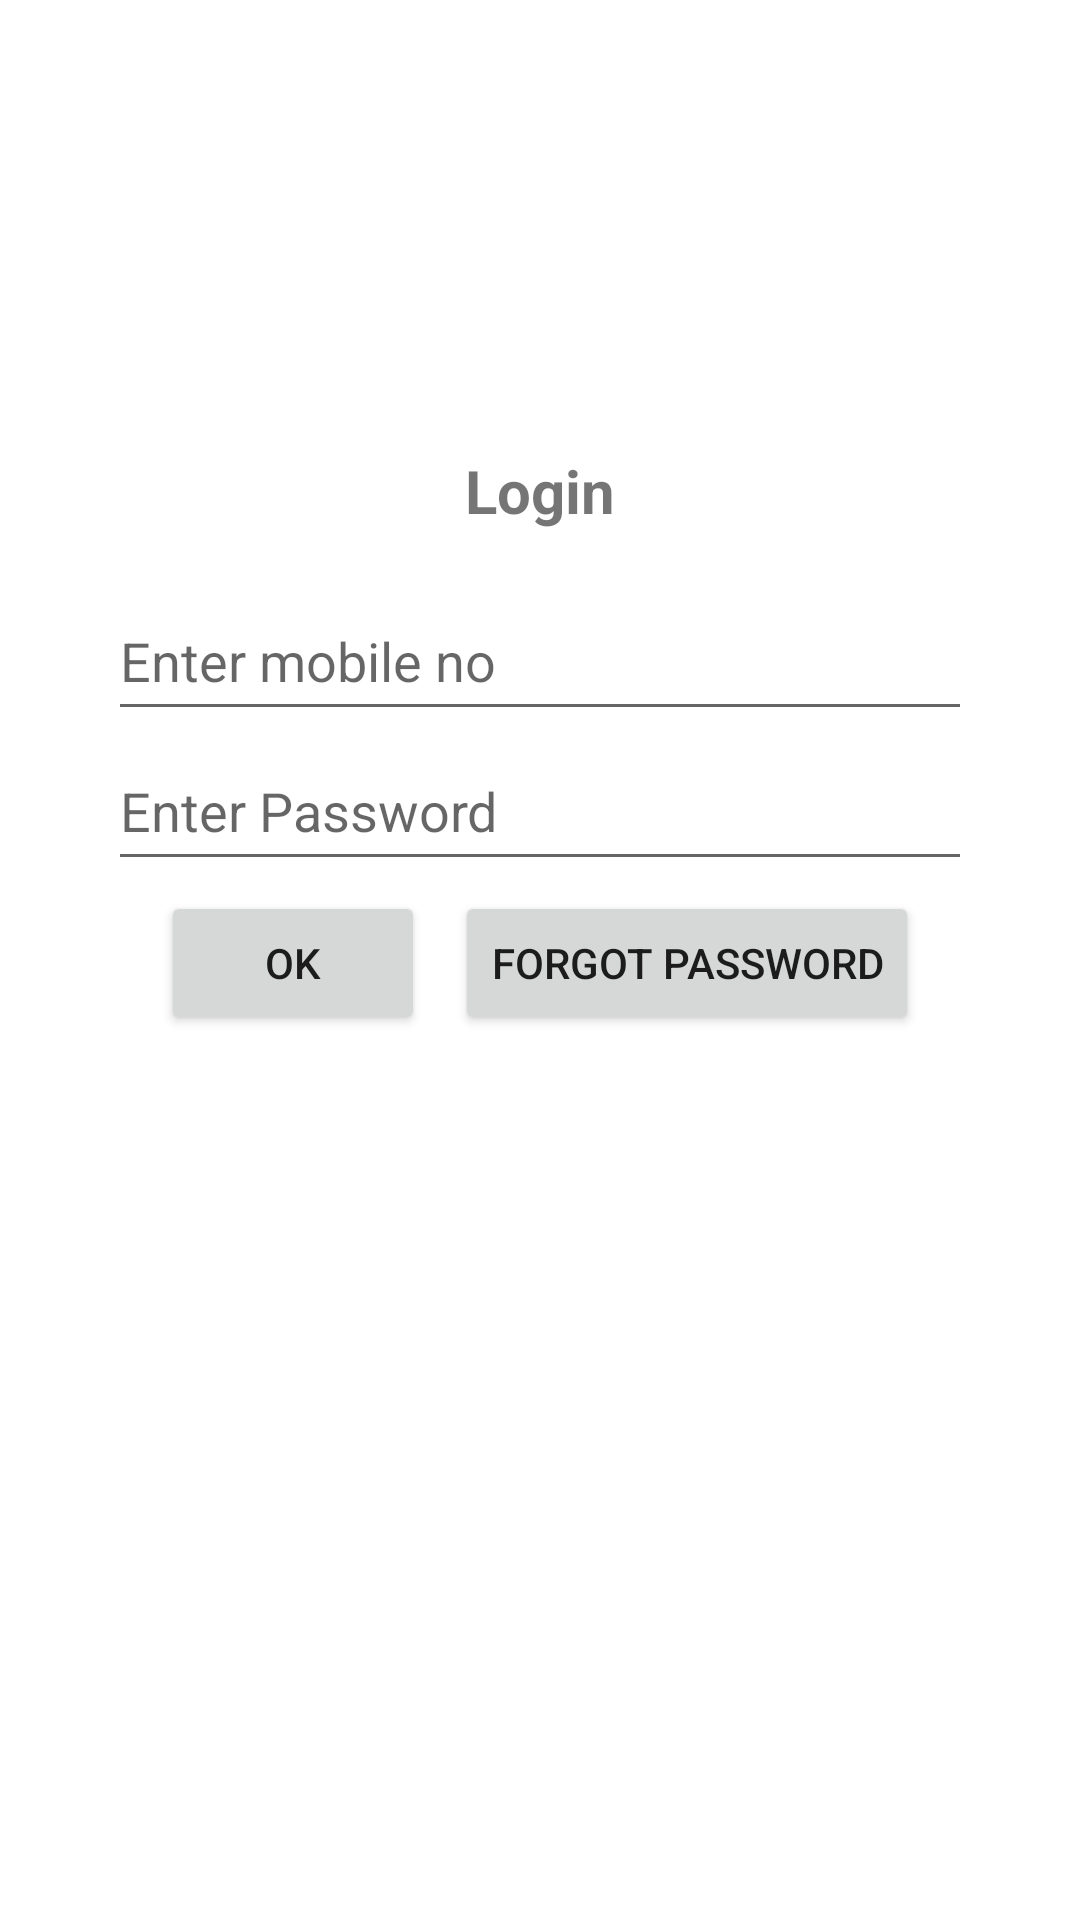

The Android layout XML behind this screen, and the referenced resources:
<!-- AndroidManifest.xml: application theme Theme.SaleTracker -->
<!-- res/layout/activity_main.xml -->
<?xml version="1.0" encoding="utf-8"?>
<androidx.constraintlayout.widget.ConstraintLayout
    xmlns:android="http://schemas.android.com/apk/res/android"
    xmlns:app="http://schemas.android.com/apk/res-auto"
    xmlns:tools="http://schemas.android.com/tools"
    android:layout_width="match_parent"
    android:layout_height="match_parent"
    tools:context=".MainActivity">
    <androidx.constraintlayout.widget.Guideline
        android:id="@+id/guideline_top"
        android:layout_width="wrap_content"
        android:layout_height="wrap_content"
        android:orientation="horizontal"
        app:layout_constraintGuide_begin="150dp"/>
    <androidx.constraintlayout.widget.Guideline
        android:id="@+id/guideline_start"
        android:layout_width="wrap_content"
        android:layout_height="wrap_content"
        android:orientation="vertical"
        app:layout_constraintGuide_percent="0.1"/>
    <androidx.constraintlayout.widget.Guideline
        android:id="@+id/guideline_end"
        android:layout_width="wrap_content"
        android:layout_height="wrap_content"
        android:orientation="vertical"
        app:layout_constraintGuide_percent="0.9"/>
    <androidx.constraintlayout.widget.Guideline
        android:id="@+id/guideline_bottom"
        android:layout_width="wrap_content"
        android:layout_height="wrap_content"
        android:orientation="horizontal"
        app:layout_constraintGuide_end="150dp"/>

    <androidx.constraintlayout.widget.ConstraintLayout
        android:layout_width="0dp"
        android:layout_height="0dp"
        app:layout_constraintTop_toTopOf="@+id/guideline_top"
        app:layout_constraintEnd_toEndOf="@+id/guideline_end"
        app:layout_constraintStart_toStartOf="@id/guideline_start"
        app:layout_constraintBottom_toBottomOf="@id/guideline_bottom">
        <androidx.appcompat.widget.LinearLayoutCompat
            android:layout_width="0dp"
            android:layout_height="0dp"
            app:layout_constraintTop_toTopOf="parent"
            app:layout_constraintBottom_toBottomOf="parent"
            app:layout_constraintStart_toStartOf="parent"
            android:orientation="vertical"
            app:layout_constraintEnd_toEndOf="parent">
            <TextView
                android:layout_width="wrap_content"
                android:layout_height="wrap_content"
                android:textSize="20sp"
                android:paddingLeft="4dp"
                android:paddingRight="4dp"
                android:text="Login"
                android:textStyle="bold"
                android:layout_gravity="center"
                />

            <com.google.android.material.textfield.TextInputEditText
                android:id="@+id/editUserName"
                style="@style/InputStyle"
                android:layout_marginTop="50px"
                android:hint="Enter mobile no"
                android:inputType="number"
                android:maxLength="10"
                />
            <com.google.android.material.textfield.TextInputEditText
                android:id="@+id/editUserPassword"
                style="@style/InputStyle"
                android:hint="Enter Password"
                />
            <androidx.appcompat.widget.LinearLayoutCompat
                android:layout_width="match_parent"
                android:layout_height="wrap_content"
                android:orientation="horizontal"
                android:layout_marginTop="10px"
                android:gravity="center"
                >
                <androidx.appcompat.widget.AppCompatButton
                    android:id="@+id/buttonLoginOk"
                    android:layout_width="wrap_content"
                    android:layout_height="wrap_content"
                    android:text="Ok"

                    />
                <androidx.appcompat.widget.AppCompatButton
                    android:id="@+id/buttonForgotPassword"
                    android:layout_width="wrap_content"
                    android:layout_height="wrap_content"
                    android:layout_marginLeft="10dp"
                    android:text="Forgot Password"

                    />
            </androidx.appcompat.widget.LinearLayoutCompat>
        </androidx.appcompat.widget.LinearLayoutCompat>
    </androidx.constraintlayout.widget.ConstraintLayout>

</androidx.constraintlayout.widget.ConstraintLayout>
<!-- resources referenced by this layout -->
<resources>
  <style name="InputStyle">
          <item name="android:layout_width">match_parent</item>
          <item name="android:layout_height">50dp</item>
      </style>
  <style name="Theme.SaleTracker" parent="Theme.MaterialComponents.DayNight.DarkActionBar">
          
          <item name="colorPrimary">@color/purple_500</item>
          <item name="colorPrimaryVariant">@color/purple_700</item>
          <item name="colorOnPrimary">@color/white</item>
          
          <item name="colorSecondary">@color/teal_200</item>
          <item name="colorSecondaryVariant">@color/teal_700</item>
          <item name="colorOnSecondary">@color/black</item>
          
          <item name="android:statusBarColor" tools:targetApi="l">?attr/colorPrimaryVariant</item>
          
      </style>
  <color name="purple_500">#FF6200EE</color>
  <color name="purple_700">#FF3700B3</color>
  <color name="white">#FFFFFFFF</color>
  <color name="teal_200">#FF03DAC5</color>
  <color name="teal_700">#FF018786</color>
  <color name="black">#FF000000</color>
</resources>
